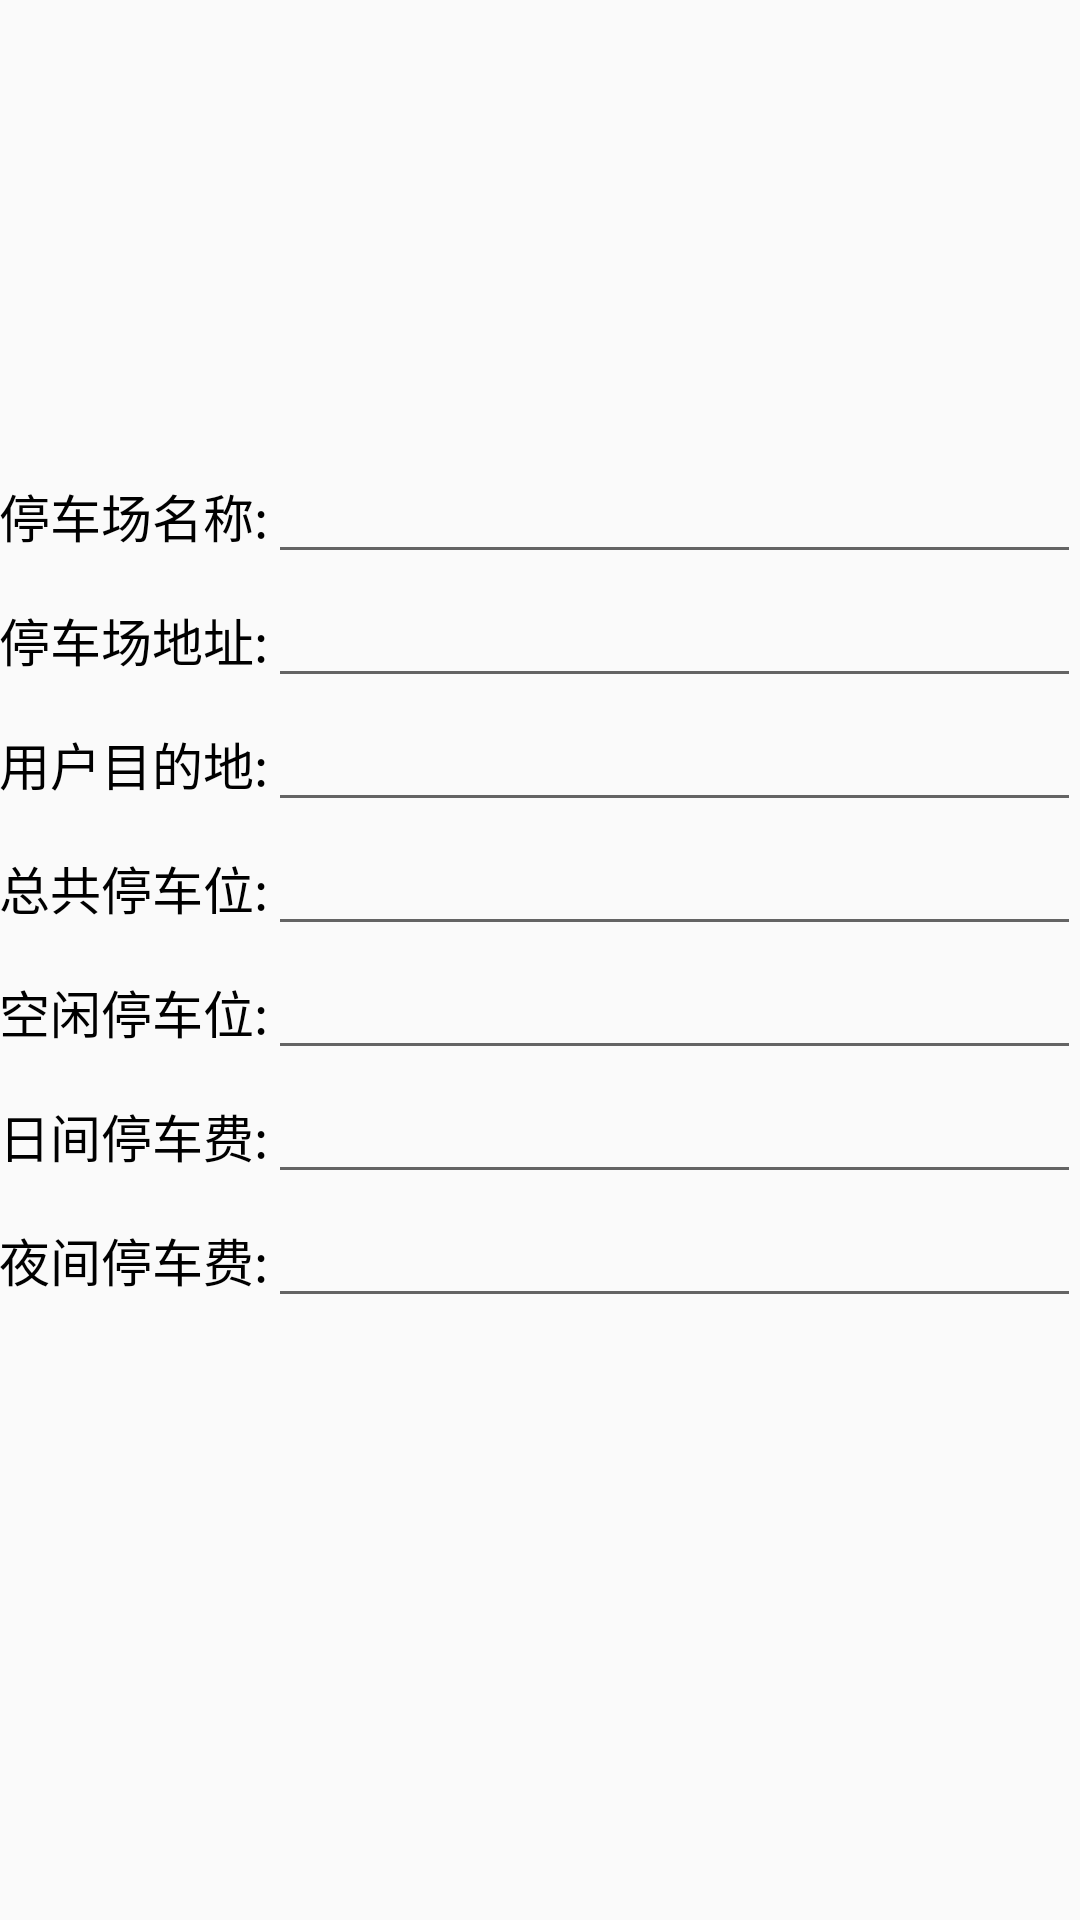

Produce the Android XML layout that renders to this screen, including the resource entries it uses.
<!-- AndroidManifest.xml: application theme AppTheme -->
<!-- res/layout/activity_park_info.xml -->
<?xml version="1.0" encoding="utf-8"?>
<LinearLayout xmlns:android="http://schemas.android.com/apk/res/android"
              android:orientation="vertical"
              android:layout_width="match_parent"
              android:layout_height="match_parent"
              android:paddingLeft="@dimen/activity_horizontal_margin"
              android:paddingRight="@dimen/activity_horizontal_margin"
              android:paddingTop="@dimen/activity_vertical_margin"
              android:paddingBottom="@dimen/activity_vertical_margin">

    <ImageView
            android:id="@+id/parking_lot_image"
            android:layout_width="600sp"
            android:layout_height="150sp"
            android:layout_gravity="center"/>

    <RelativeLayout
            android:layout_width="match_parent"
            android:layout_height="wrap_content">

        <TableLayout
                android:layout_width="match_parent"
                android:layout_height="wrap_content"
                android:stretchColumns="1">

            <TableRow>
                <TextView
                        android:layout_width="match_parent"
                        android:layout_height="wrap_content"
                        android:text="@string/parking_lot_name"
                        android:textSize="17sp"
                        android:textColor="#000"
                        android:gravity="center"/>
                <EditText
                        android:id="@+id/park_info_parking_lot_name_edit_text"
                        android:layout_width="match_parent"
                        android:layout_height="wrap_content"
                        android:textColor="#ff0000"
                        android:selectAllOnFocus="true"/>
            </TableRow>

            <TableRow>
                <TextView
                        android:layout_width="match_parent"
                        android:layout_height="wrap_content"
                        android:text="@string/parking_lot_address"
                        android:textSize="17sp"
                        android:textColor="#000"
                        android:gravity="center"/>
                <EditText
                        android:id="@+id/park_info_parking_lot_address_edit_text"
                        android:layout_width="match_parent"
                        android:layout_height="wrap_content"
                        android:textColor="#ff0000"
                        android:selectAllOnFocus="true"/>
            </TableRow>

            <TableRow>
                <TextView
                        android:layout_width="match_parent"
                        android:layout_height="wrap_content"
                        android:text="@string/destination"
                        android:textSize="17sp"
                        android:textColor="#000"
                        android:gravity="center"/>
                <EditText
                        android:id="@+id/park_info_destination_edit_text"
                        android:layout_width="match_parent"
                        android:layout_height="wrap_content"
                        android:textColor="#ff0000"
                        android:selectAllOnFocus="true"/>
            </TableRow>

            <TableRow>
                <TextView
                        android:layout_width="match_parent"
                        android:layout_height="wrap_content"
                        android:text="@string/total_spaces"
                        android:textSize="17sp"
                        android:textColor="#000"
                        android:gravity="center"/>
                <EditText
                        android:id="@+id/park_info_totalSpaces_edit_text"
                        android:layout_width="match_parent"
                        android:layout_height="wrap_content"
                        android:textColor="#ff0000"
                        android:gravity="center"
                        android:selectAllOnFocus="true"/>
            </TableRow>

            <TableRow>
                <TextView
                        android:layout_width="match_parent"
                        android:layout_height="wrap_content"
                        android:text="@string/total_available"
                        android:textSize="17sp"
                        android:textColor="#000"
                        android:gravity="center"/>
                <EditText
                        android:id="@+id/park_info_totalAvailable_edit_text"
                        android:layout_width="match_parent"
                        android:layout_height="wrap_content"
                        android:textColor="#ff0000"
                        android:gravity="center"
                        android:selectAllOnFocus="true"/>
            </TableRow>

            <TableRow>
                <TextView
                        android:layout_width="match_parent"
                        android:layout_height="wrap_content"
                        android:text="@string/park_price"
                        android:textSize="17sp"
                        android:textColor="#000"
                        android:gravity="center"/>
                <EditText
                        android:id="@+id/park_info_park_price_edit_text"
                        android:layout_width="match_parent"
                        android:layout_height="wrap_content"
                        android:textColor="#ff0000"
                        android:gravity="center"
                        android:selectAllOnFocus="true"/>
            </TableRow>

            <TableRow>
                <TextView
                        android:layout_width="match_parent"
                        android:layout_height="wrap_content"
                        android:text="@string/park_night_price"
                        android:textSize="17sp"
                        android:textColor="#000"
                        android:gravity="center"/>
                <EditText
                        android:id="@+id/park_info_park_night_price_edit_text"
                        android:layout_width="match_parent"
                        android:layout_height="wrap_content"
                        android:textColor="#ff0000"
                        android:gravity="center"
                        android:selectAllOnFocus="true"/>
            </TableRow>

        </TableLayout>

    </RelativeLayout>

</LinearLayout>
<!-- resources referenced by this layout -->
<resources>
  <string name="destination">用户目的地:</string>
  <string name="park_night_price">夜间停车费:</string>
  <string name="park_price">日间停车费:</string>
  <string name="parking_lot_address">停车场地址:</string>
  <string name="parking_lot_name">停车场名称:</string>
  <string name="total_available">空闲停车位:</string>
  <string name="total_spaces">总共停车位:</string>
  <style name="AppTheme" parent="Theme.AppCompat.Light.DarkActionBar">
          
          <item name="colorPrimary">@color/colorPrimary</item>
          <item name="colorPrimaryDark">@color/colorPrimaryDark</item>
          <item name="colorAccent">@color/colorAccent</item>
      </style>
  <color name="colorPrimary">#3F51B5</color>
  <color name="colorPrimaryDark">#303F9F</color>
  <color name="colorAccent">#FF4081</color>
</resources>
